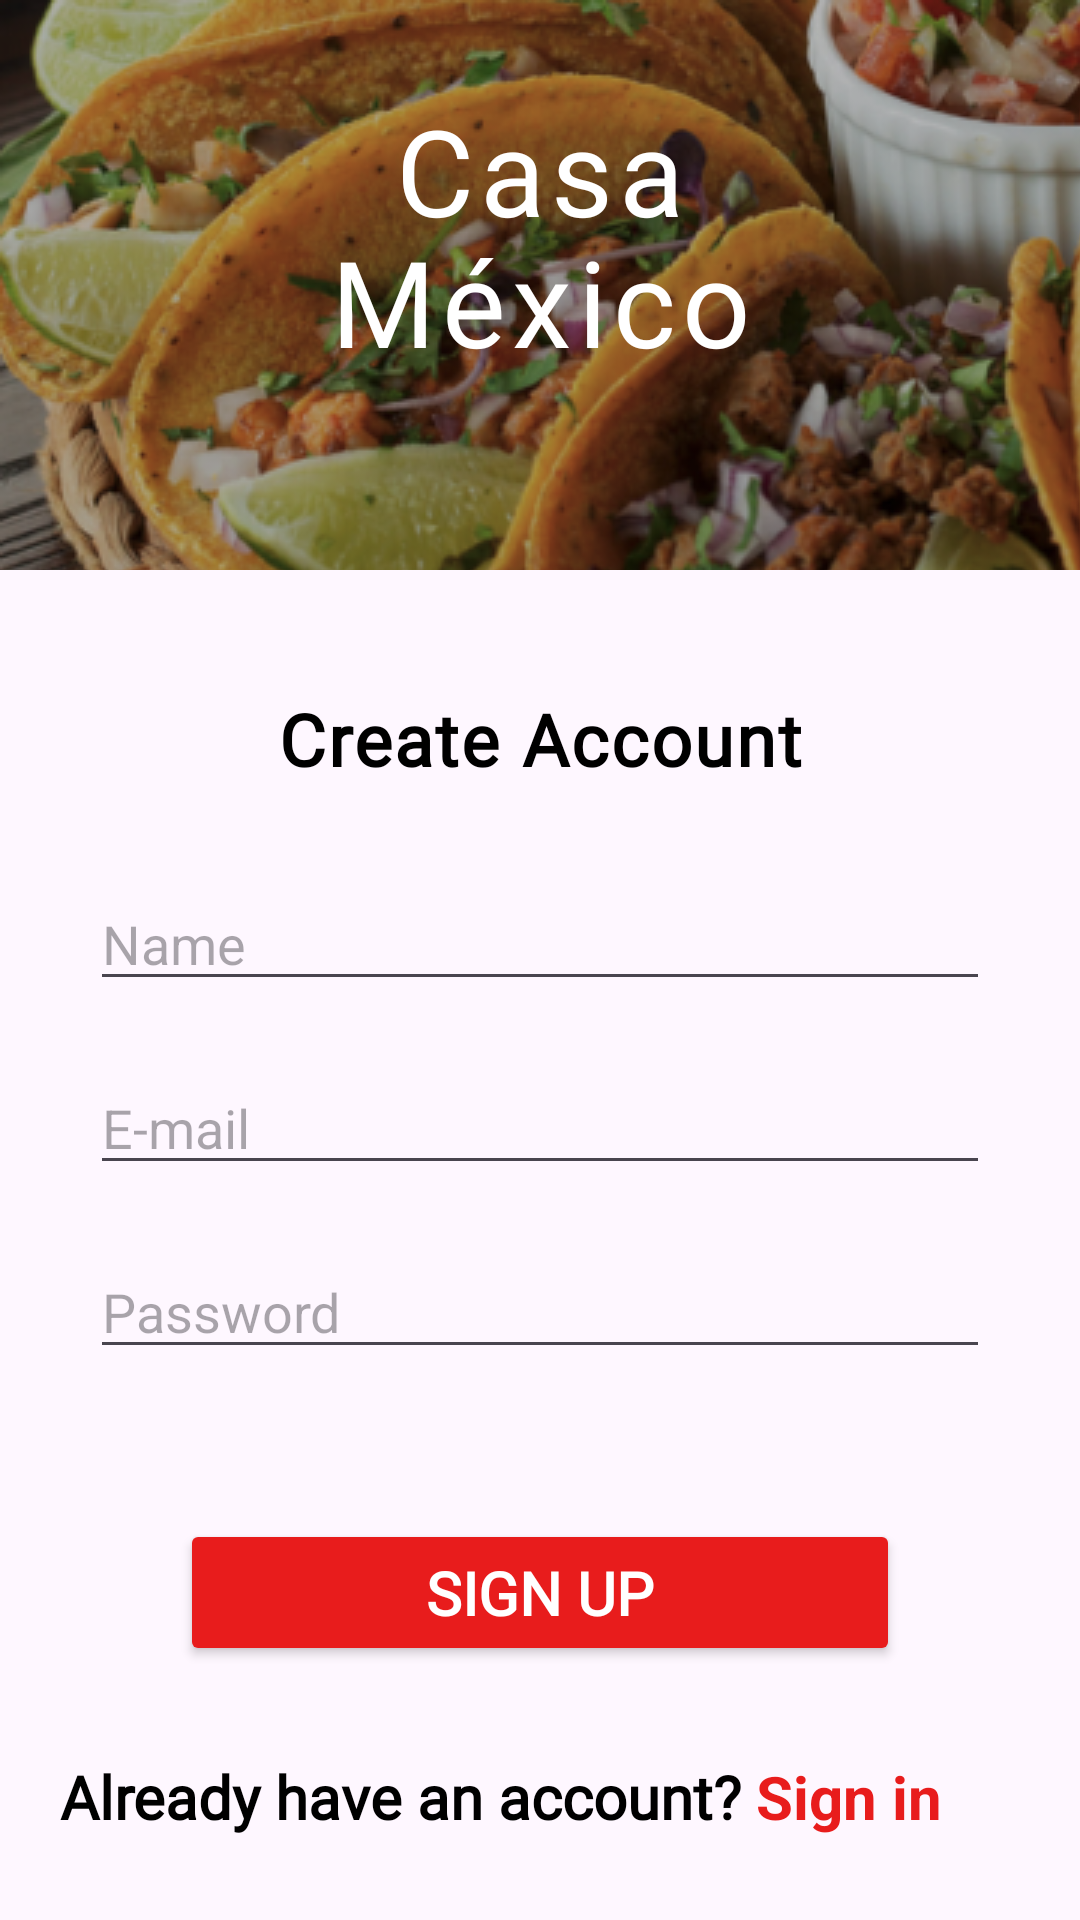

Android layout source for this screen:
<!-- AndroidManifest.xml: application theme Theme.CasaMexicoApp -->
<!-- res/layout/fragment_sign_up.xml -->
<?xml version="1.0" encoding="utf-8"?>
<androidx.constraintlayout.widget.ConstraintLayout xmlns:android="http://schemas.android.com/apk/res/android"
    xmlns:tools="http://schemas.android.com/tools"
    android:layout_width="match_parent"
    android:layout_height="match_parent"
    xmlns:app="http://schemas.android.com/apk/res-auto"
    tools:context=".ui.login.SignUpFragment">


    <ImageView
        android:id="@+id/shortImage"
        android:layout_width="match_parent"
        android:layout_height="190dp"
        android:scaleType="matrix"
        android:src="@drawable/imageshort"
        app:layout_constraintEnd_toEndOf="parent"
        app:layout_constraintStart_toStartOf="parent"
        app:layout_constraintTop_toTopOf="parent" />

    <TextView
        android:id="@+id/casaTv"
        android:layout_width="match_parent"
        android:layout_height="wrap_content"
        android:layout_marginTop="30dp"
        android:fontFamily="@font/castoro"
        android:letterSpacing="0.05"
        android:text="Casa"
        android:textAlignment="center"
        android:textColor="@color/white"
        android:textSize="40sp"
        app:layout_constraintTop_toTopOf="parent"
        app:layout_constraintEnd_toEndOf="parent"
        app:layout_constraintStart_toStartOf="parent"/>

    <TextView
        android:id="@+id/titleTv"
        android:layout_width="match_parent"
        android:layout_height="wrap_content"
        android:layout_marginTop="-10dp"
        android:fontFamily="@font/castoro"
        android:letterSpacing="0.05"
        android:text="México"
        android:textAlignment="center"
        android:textColor="@color/white"
        android:textSize="40sp"
        app:layout_constraintEnd_toEndOf="parent"
        app:layout_constraintStart_toStartOf="parent"
        app:layout_constraintTop_toBottomOf="@id/casaTv"/>



    <TextView
        android:id="@+id/createAccountTv"
        android:layout_width="match_parent"
        android:layout_height="wrap_content"
        android:layout_marginTop="40dp"
        android:fontFamily="@font/nunito"
        android:letterSpacing="0.03"
        android:text="Create Account"
        android:textAlignment="center"
        android:textColor="@color/black"
        android:textSize="24dp"
        android:textStyle="bold"
        app:layout_constraintStart_toStartOf="parent"
        app:layout_constraintEnd_toEndOf="parent"
        app:layout_constraintTop_toBottomOf="@id/shortImage"/>


    <EditText
        android:id="@+id/nameInputEt"
        android:layout_width="match_parent"
        android:layout_height="wrap_content"
        android:layout_marginTop="30dp"
        android:layout_marginStart="30dp"
        android:layout_marginEnd="30dp"
        android:hint="Name"
        android:maxLines="1"
        app:layout_constraintStart_toStartOf="parent"
        app:layout_constraintEnd_toEndOf="parent"
        app:layout_constraintTop_toBottomOf="@id/createAccountTv"/>


    <EditText
        android:id="@+id/emailInputEt"
        android:layout_width="match_parent"
        android:layout_height="wrap_content"
        android:layout_marginTop="20dp"
        android:layout_marginStart="30dp"
        android:layout_marginEnd="30dp"
        android:hint="E-mail"
        android:maxLines="1"
        app:layout_constraintStart_toStartOf="parent"
        app:layout_constraintEnd_toEndOf="parent"
        app:layout_constraintTop_toBottomOf="@id/nameInputEt"/>


    <EditText
        android:id="@+id/passwordInputEt"
        android:layout_width="match_parent"
        android:layout_height="wrap_content"
        android:layout_marginTop="20dp"
        android:layout_marginStart="30dp"
        android:layout_marginEnd="30dp"
        android:hint="Password"
        android:inputType="textPassword"
        app:layout_constraintStart_toStartOf="parent"
        app:layout_constraintEnd_toEndOf="parent"
        app:layout_constraintTop_toBottomOf="@id/emailInputEt"/>


    <Button
        android:id="@+id/signupBtn"
        android:layout_width="240dp"
        android:layout_height="49dp"
        android:layout_marginTop="50dp"
        android:backgroundTint="@color/red"
        android:fontFamily="@font/nunito"
        android:text="Sign Up"
        android:textColor="@color/white"
        android:textSize="20dp"
        android:textStyle="bold"
        android:maxLines="1"
        app:layout_constraintEnd_toEndOf="parent"
        app:layout_constraintStart_toStartOf="parent"
        app:layout_constraintTop_toBottomOf="@id/passwordInputEt" />

    <TextView
        android:id="@+id/textView"
        android:layout_width="wrap_content"
        android:layout_height="wrap_content"
        android:fontFamily="@font/nunito"
        android:text="Already have an account? "
        android:textColor="@color/black"
        android:textSize="20sp"
        android:textStyle="bold"
        android:layout_marginTop="30dp"
        app:layout_constraintEnd_toStartOf="@+id/signinTv"
        app:layout_constraintStart_toStartOf="parent"
        app:layout_constraintTop_toBottomOf="@id/signupBtn"
        app:layout_constraintHorizontal_chainStyle="packed" />

    <TextView
        android:id="@+id/signinTv"
        android:layout_width="wrap_content"
        android:layout_height="wrap_content"
        android:layout_marginEnd="26dp"
        android:clickable="true"
        android:text="Sign in"
        android:textColor="@color/red"
        android:textSize="20sp"
        android:textStyle="bold"
        app:layout_constraintBottom_toBottomOf="@+id/textView"
        app:layout_constraintEnd_toEndOf="parent"
        app:layout_constraintStart_toEndOf="@id/textView"
        app:layout_constraintTop_toTopOf="@+id/textView"
        app:layout_constraintVertical_bias="0.0" />


</androidx.constraintlayout.widget.ConstraintLayout>
<!-- resources referenced by this layout -->
<resources>
  <color name="black">#FF000000</color>
  <color name="red">#E81C1C</color>
  <color name="white">#FFFFFFFF</color>
  <!-- drawable imageshort: png bitmap (drawable, 182229 bytes) -->
  <style name="Theme.CasaMexicoApp" parent="Base.Theme.CasaMexicoApp" />
  <style name="Base.Theme.CasaMexicoApp" parent="Theme.Material3.DayNight.NoActionBar">
          
          <item name="colorPrimary">@android:color/transparent</item>
          <item name="android:windowLightStatusBar">false</item>
      </style>
</resources>
